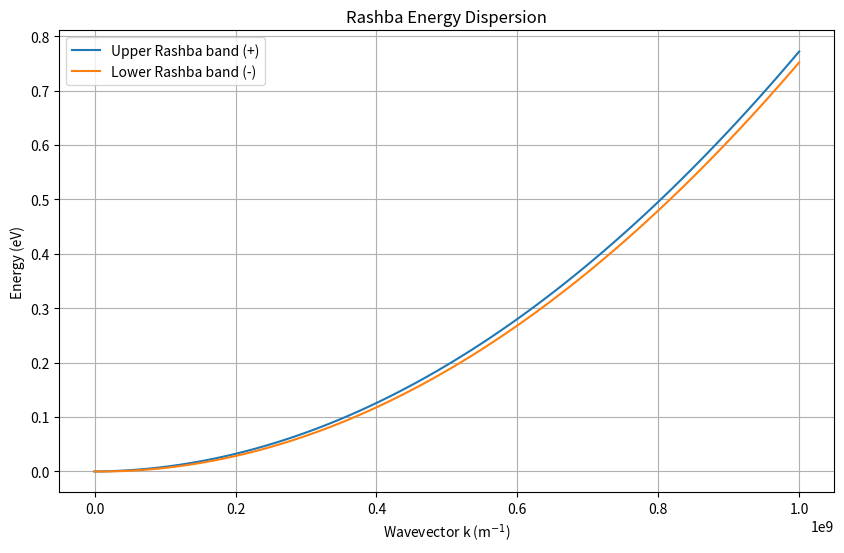
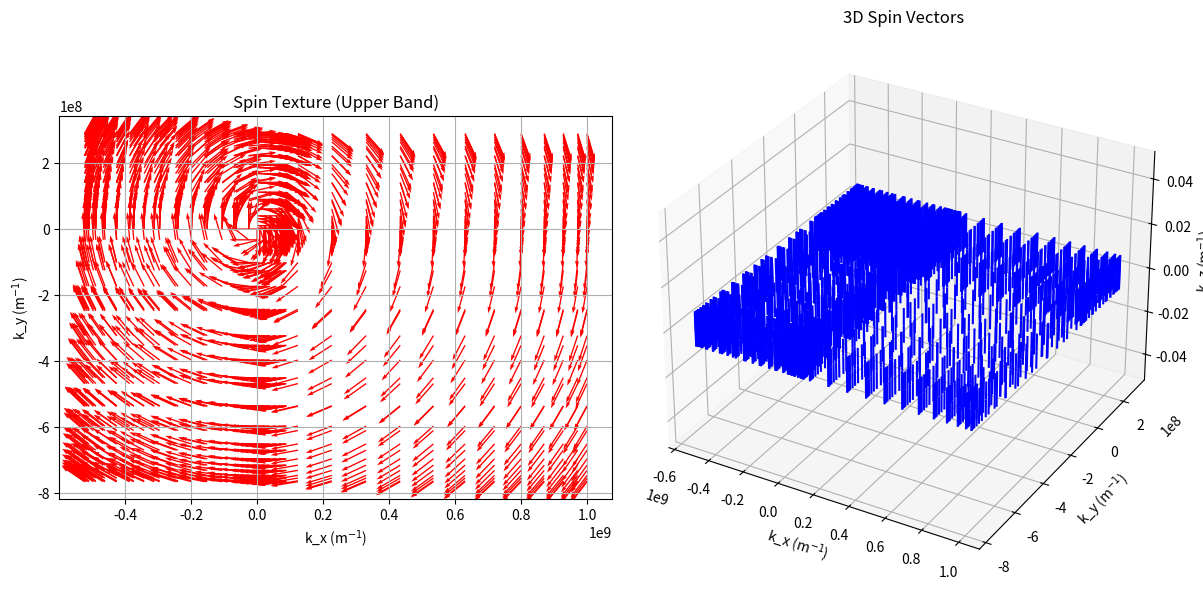
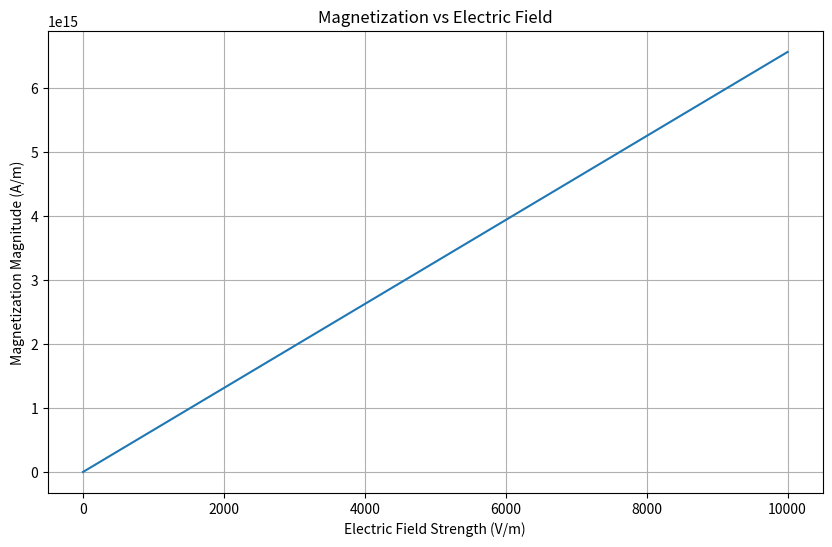
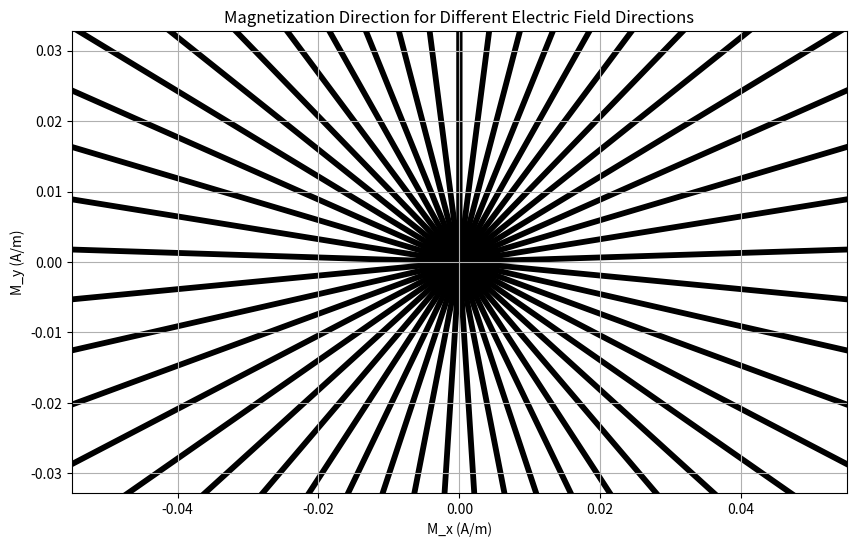

The script that saved these images, in order:
"""
Numerical Implementation of the Edelstein Effect for Rashba Fermions at the Gamma Point

This script calculates the magnetization magnitude and direction induced by an applied
electric field in a Rashba fermion system at the Gamma point of the Brillouin zone.
The model considers the dependence on key parameters such as chirality and Fermi velocity.

Author: [Your Name]
Date: [Current Date]
"""

import numpy as np
import matplotlib.pyplot as plt
from mpl_toolkits.mplot3d import Axes3D

# Constants
H_BAR = 1.0545718e-34  # Reduced Planck's constant (J·s)
ELECTRON_CHARGE = 1.602176634e-19  # Elementary charge (C)
ELECTRON_MASS = 9.1093837015e-31  # Electron mass (kg)
BOHR_MAGNETON = 9.2740100783e-24  # Bohr magneton (J/T)

class RashbaEdelsteinModel:
    """
    A class to model the Edelstein effect in Rashba fermion systems.

    Attributes:
        alpha_R (float): Rashba spin-orbit coupling strength (eV·Å)
        m_star (float): Effective electron mass (kg)
        n (float): Electron density (m^-2)
        tau (float): Relaxation time (s)
        v_F (float): Fermi velocity (m/s)
        chirality (int): Chirality of the Rashba bands (+1 or -1)
    """

    def __init__(self, alpha_R, m_star, n, tau, v_F, chirality=1):
        """
        Initialize the Rashba Edelstein model with given parameters.

        Args:
            alpha_R (float): Rashba spin-orbit coupling strength (eV·Å)
            m_star (float): Effective electron mass (kg)
            n (float): Electron density (m^-2)
            tau (float): Relaxation time (s)
            v_F (float): Fermi velocity (m/s)
            chirality (int): Chirality of the Rashba bands (+1 or -1)
        """
        self.alpha_R = alpha_R * 1.602176634e-19 * 1e-10  # Convert eV·Å to J·m
        self.m_star = m_star
        self.n = n
        self.tau = tau
        self.v_F = v_F
        self.chirality = chirality

    def calculate_spin_polarization(self, E_x, E_y):
        """
        Calculate the spin polarization induced by an electric field.

        Args:
            E_x (float): Electric field component in x-direction (V/m)
            E_y (float): Electric field component in y-direction (V/m)

        Returns:
            tuple: (S_x, S_y, S_z) components of spin polarization (A/m^2)
        """
        # Calculate the Edelstein susceptibility
        chi = (ELECTRON_CHARGE * self.tau * self.alpha_R * self.n) / (2 * H_BAR)

        # Spin polarization components
        S_x = -chi * E_y * self.chirality
        S_y = chi * E_x * self.chirality
        S_z = 0.0  # No out-of-plane component for Rashba at Gamma point

        return S_x, S_y, S_z

    def calculate_magnetization(self, E_x, E_y):
        """
        Calculate the magnetization induced by an electric field.

        Args:
            E_x (float): Electric field component in x-direction (V/m)
            E_y (float): Electric field component in y-direction (V/m)

        Returns:
            tuple: (M_x, M_y, M_z) components of magnetization (A/m)
        """
        S_x, S_y, S_z = self.calculate_spin_polarization(E_x, E_y)

        # Convert spin polarization to magnetization (M = S / (g * mu_B))
        # Assuming g-factor of 2 for free electrons
        g_factor = 2.0
        M_x = S_x / (g_factor * BOHR_MAGNETON)
        M_y = S_y / (g_factor * BOHR_MAGNETON)
        M_z = S_z / (g_factor * BOHR_MAGNETON)

        return M_x, M_y, M_z

    def calculate_orbital_magnetization(self, E_x, E_y):
        """
        Calculate the orbital magnetization induced by an electric field.
        This is a simplified model for demonstration purposes.

        Args:
            E_x (float): Electric field component in x-direction (V/m)
            E_y (float): Electric field component in y-direction (V/m)

        Returns:
            tuple: (M_orb_x, M_orb_y, M_orb_z) components of orbital magnetization (A/m)
        """
        # Simplified orbital Edelstein susceptibility (assuming similar magnitude to spin)
        chi_orb = (ELECTRON_CHARGE * self.tau * self.alpha_R * self.n) / (4 * H_BAR)

        M_orb_x = -chi_orb * E_y * self.chirality
        M_orb_y = chi_orb * E_x * self.chirality
        M_orb_z = 0.0

        return M_orb_x, M_orb_y, M_orb_z

    def calculate_energy_dispersion(self, k_max, num_points=100):
        """
        Calculate the energy dispersion relation for Rashba bands.

        Args:
            k_max (float): Maximum wavevector (m^-1)
            num_points (int): Number of points for the dispersion curve

        Returns:
            tuple: (k_values, E_plus, E_minus) where:
                k_values: Array of wavevector magnitudes
                E_plus: Energy for the upper Rashba band
                E_minus: Energy for the lower Rashba band
        """
        k_values = np.linspace(0, k_max, num_points)
        E_plus = (H_BAR**2 * k_values**2) / (2 * self.m_star) + self.alpha_R * k_values
        E_minus = (H_BAR**2 * k_values**2) / (2 * self.m_star) - self.alpha_R * k_values

        return k_values, E_plus, E_minus

    def calculate_spin_texture(self, k_max, num_points=50):
        """
        Calculate the spin texture for the Rashba bands.

        Args:
            k_max (float): Maximum wavevector (m^-1)
            num_points (int): Number of points for the texture

        Returns:
            tuple: (kx, ky, sx, sy, sz) where:
                kx, ky: Arrays of wavevector components
                sx, sy, sz: Arrays of spin expectation values
        """
        # Create a grid of k vectors
        k_values = np.linspace(0, k_max, num_points)
        angles = np.linspace(0, 2 * np.pi, num_points)
        kx, ky = np.meshgrid(k_values * np.cos(angles), k_values * np.sin(angles))

        # Calculate spin expectation values
        k_mag = np.sqrt(kx**2 + ky**2)
        phi_k = np.arctan2(ky, kx)

        # For the upper band (+ chirality)
        sx = np.sin(phi_k)
        sy = -np.cos(phi_k)
        sz = np.zeros_like(kx)

        return kx, ky, sx, sy, sz

def plot_energy_dispersion(model, k_max):
    """Plot the energy dispersion relation for Rashba bands."""
    k_values, E_plus, E_minus = model.calculate_energy_dispersion(k_max)

    plt.figure(figsize=(10, 6))
    plt.plot(k_values, E_plus / 1.602176634e-19, label='Upper Rashba band (+)')
    plt.plot(k_values, E_minus / 1.602176634e-19, label='Lower Rashba band (-)')
    plt.xlabel('Wavevector k (m$^{-1}$)')
    plt.ylabel('Energy (eV)')
    plt.title('Rashba Energy Dispersion')
    plt.legend()
    plt.grid(True)
    plt.show()

def plot_spin_texture(model, k_max):
    """Plot the spin texture for the Rashba bands."""
    kx, ky, sx, sy, sz = model.calculate_spin_texture(k_max)

    fig = plt.figure(figsize=(12, 6))

    # Plot spin texture
    ax1 = fig.add_subplot(121)
    ax1.quiver(kx, ky, sx, sy, color='r', scale=20)
    ax1.set_xlabel('k_x (m$^{-1}$)')
    ax1.set_ylabel('k_y (m$^{-1}$)')
    ax1.set_title('Spin Texture (Upper Band)')
    ax1.set_aspect('equal')
    ax1.grid(True)

    # Plot 3D spin vectors
    ax2 = fig.add_subplot(122, projection='3d')
    ax2.quiver(kx, ky, sz, sx, sy, sz, length=0.1, normalize=True, color='b')
    ax2.set_xlabel('k_x (m$^{-1}$)')
    ax2.set_ylabel('k_y (m$^{-1}$)')
    ax2.set_zlabel('k_z (m$^{-1}$)')
    ax2.set_title('3D Spin Vectors')
    plt.tight_layout()
    plt.show()

def plot_magnetization_vs_field(model, E_max):
    """Plot magnetization magnitude vs electric field strength."""
    E_values = np.linspace(0, E_max, 100)
    M_magnitudes = []

    for E in E_values:
        M_x, M_y, M_z = model.calculate_magnetization(E, 0)
        M_magnitude = np.sqrt(M_x**2 + M_y**2 + M_z**2)
        M_magnitudes.append(M_magnitude)

    plt.figure(figsize=(10, 6))
    plt.plot(E_values, M_magnitudes)
    plt.xlabel('Electric Field Strength (V/m)')
    plt.ylabel('Magnetization Magnitude (A/m)')
    plt.title('Magnetization vs Electric Field')
    plt.grid(True)
    plt.show()

def plot_magnetization_direction(model, E_max):
    """Plot magnetization direction for different electric field directions."""
    angles = np.linspace(0, 2 * np.pi, 50)
    E_magnitude = E_max
    M_x_values = []
    M_y_values = []

    for angle in angles:
        E_x = E_magnitude * np.cos(angle)
        E_y = E_magnitude * np.sin(angle)
        M_x, M_y, M_z = model.calculate_magnetization(E_x, E_y)
        M_x_values.append(M_x)
        M_y_values.append(M_y)

    plt.figure(figsize=(10, 6))
    plt.quiver([0] * len(angles), [0] * len(angles),
               M_x_values, M_y_values, angles='xy', scale_units='xy', scale=1)
    plt.xlabel('M_x (A/m)')
    plt.ylabel('M_y (A/m)')
    plt.title('Magnetization Direction for Different Electric Field Directions')
    plt.grid(True)
    plt.axis('equal')
    plt.show()

def main():
    """Main function to demonstrate the Edelstein effect model."""
    # Example parameters for a typical Rashba system
    # Convert units as needed (eV·Å to J·m, etc.)
    alpha_R = 0.1  # Rashba coupling strength (eV·Å)
    m_star = 0.05 * ELECTRON_MASS  # Effective mass (kg)
    n = 1e16  # Electron density (m^-2)
    tau = 1e-12  # Relaxation time (s)
    v_F = 1e6  # Fermi velocity (m/s)

    # Create the model
    model = RashbaEdelsteinModel(alpha_R, m_star, n, tau, v_F, chirality=1)

    # Print model parameters
    print("Rashba Edelstein Model Parameters:")
    print(f"Rashba coupling strength (α_R): {alpha_R} eV·Å")
    print(f"Effective mass (m*): {m_star/ELECTRON_MASS:.2f} m_e")
    print(f"Electron density (n): {n:.2e} m^-2")
    print(f"Relaxation time (τ): {tau:.2e} s")
    print(f"Fermi velocity (v_F): {v_F:.2e} m/s")
    print(f"Chirality: {model.chirality}")

    # Calculate and print spin polarization for example electric fields
    print("\nSpin Polarization for Different Electric Fields:")

    # Case 1: Electric field in x-direction
    E_x = 1e3  # V/m
    E_y = 0
    S_x, S_y, S_z = model.calculate_spin_polarization(E_x, E_y)
    print(f"\nElectric field: E = ({E_x}, {E_y}) V/m")
    print(f"Spin polarization: S = ({S_x:.2e}, {S_y:.2e}, {S_z:.2e}) A/m²")

    # Case 2: Electric field in y-direction
    E_x = 0
    E_y = 1e3  # V/m
    S_x, S_y, S_z = model.calculate_spin_polarization(E_x, E_y)
    print(f"\nElectric field: E = ({E_x}, {E_y}) V/m")
    print(f"Spin polarization: S = ({S_x:.2e}, {S_y:.2e}, {S_z:.2e}) A/m²")

    # Case 3: Electric field at 45 degrees
    E_x = 1e3 / np.sqrt(2)
    E_y = 1e3 / np.sqrt(2)
    S_x, S_y, S_z = model.calculate_spin_polarization(E_x, E_y)
    print(f"\nElectric field: E = ({E_x:.2e}, {E_y:.2e}) V/m")
    print(f"Spin polarization: S = ({S_x:.2e}, {S_y:.2e}, {S_z:.2e}) A/m²")

    # Calculate magnetization
    M_x, M_y, M_z = model.calculate_magnetization(E_x, E_y)
    print(f"\nMagnetization: M = ({M_x:.2e}, {M_y:.2e}, {M_z:.2e}) A/m")

    # Calculate orbital magnetization
    M_orb_x, M_orb_y, M_orb_z = model.calculate_orbital_magnetization(E_x, E_y)
    print(f"Orbital magnetization: M_orb = ({M_orb_x:.2e}, {M_orb_y:.2e}, {M_orb_z:.2e}) A/m")

    # Plot energy dispersion
    k_max = 1e9  # m^-1
    plot_energy_dispersion(model, k_max)

    # Plot spin texture
    plot_spin_texture(model, k_max)

    # Plot magnetization vs field
    E_max = 1e4  # V/m
    plot_magnetization_vs_field(model, E_max)

    # Plot magnetization direction
    plot_magnetization_direction(model, E_max)

    # Demonstrate parameter dependence
    print("\nParameter Dependence Analysis:")

    # Vary Rashba coupling strength
    alpha_R_values = np.linspace(0.05, 0.2, 5)
    for alpha in alpha_R_values:
        temp_model = RashbaEdelsteinModel(alpha, m_star, n, tau, v_F, chirality=1)
        M_x, M_y, M_z = temp_model.calculate_magnetization(1e3, 0)
        print(f"α_R = {alpha} eV·Å → |M| = {np.sqrt(M_x**2 + M_y**2):.2e} A/m")

    # Vary Fermi velocity
    v_F_values = np.linspace(0.5e6, 2e6, 5)
    for vf in v_F_values:
        temp_model = RashbaEdelsteinModel(alpha_R, m_star, n, tau, vf, chirality=1)
        M_x, M_y, M_z = temp_model.calculate_magnetization(1e3, 0)
        print(f"v_F = {vf:.1e} m/s → |M| = {np.sqrt(M_x**2 + M_y**2):.2e} A/m")

if __name__ == "__main__":
    main()
